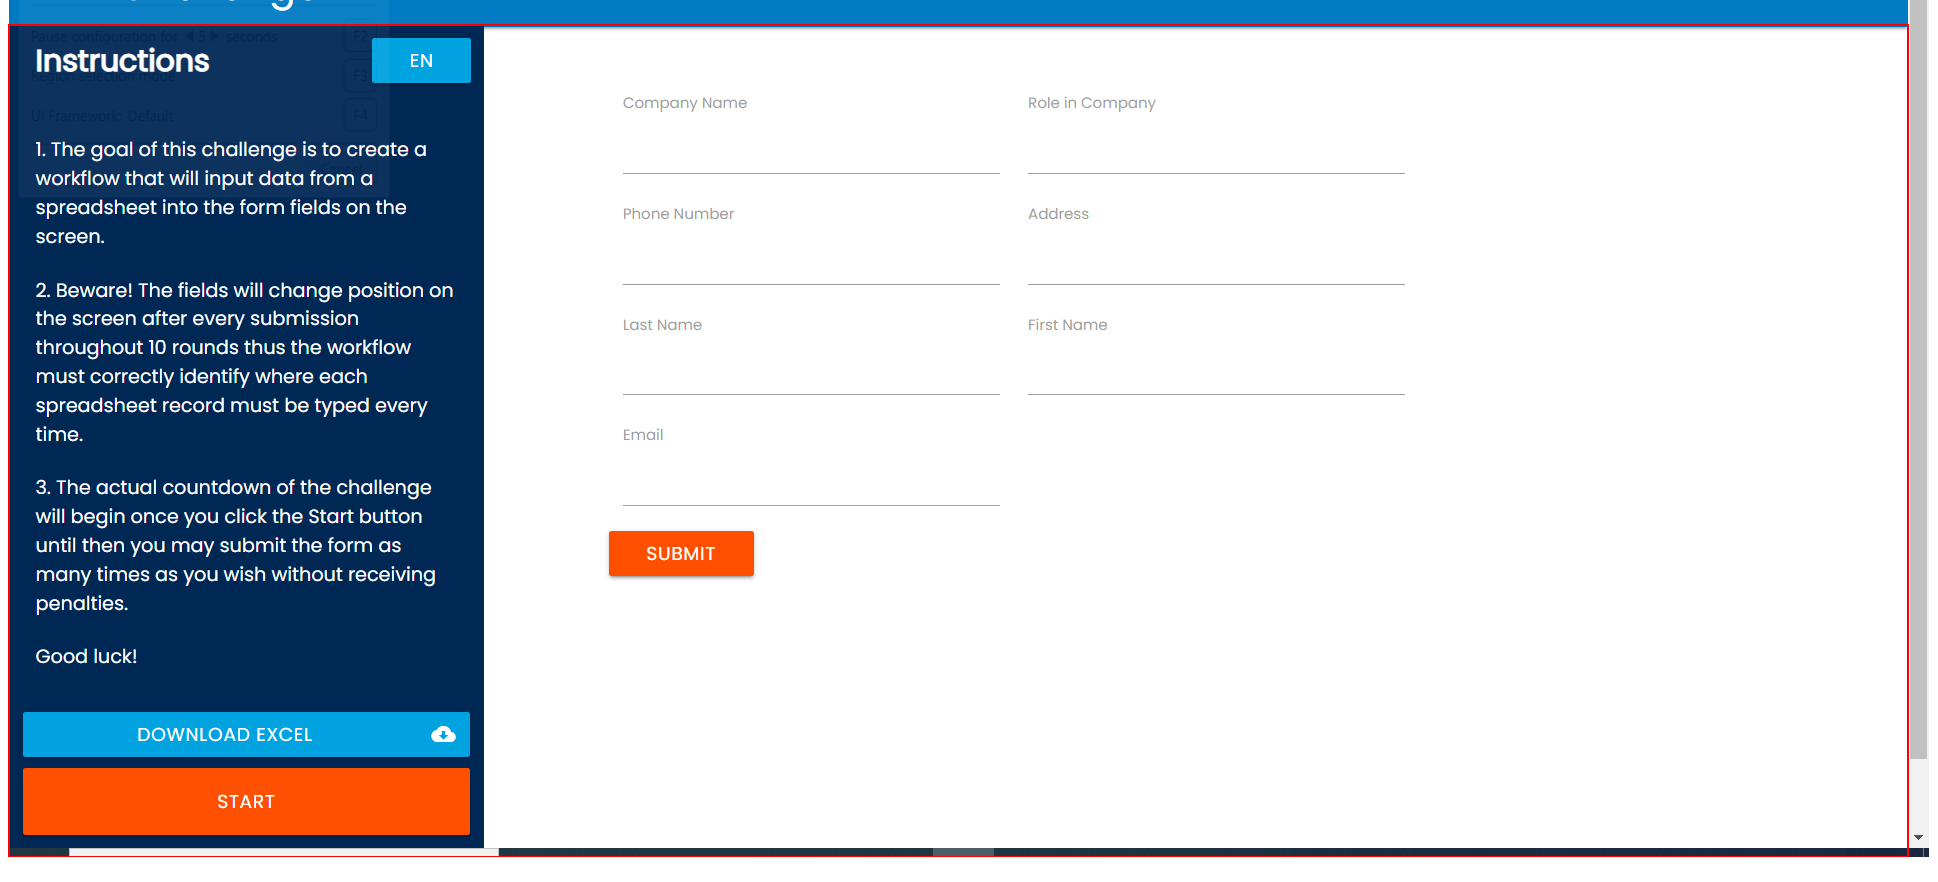
Task: Robotic Enterprise Framework
Workflow: CloseAppliction

Step 1: Close Application 'DIV' on the element in window 'Rpa Challenge' (chrome.exe)
